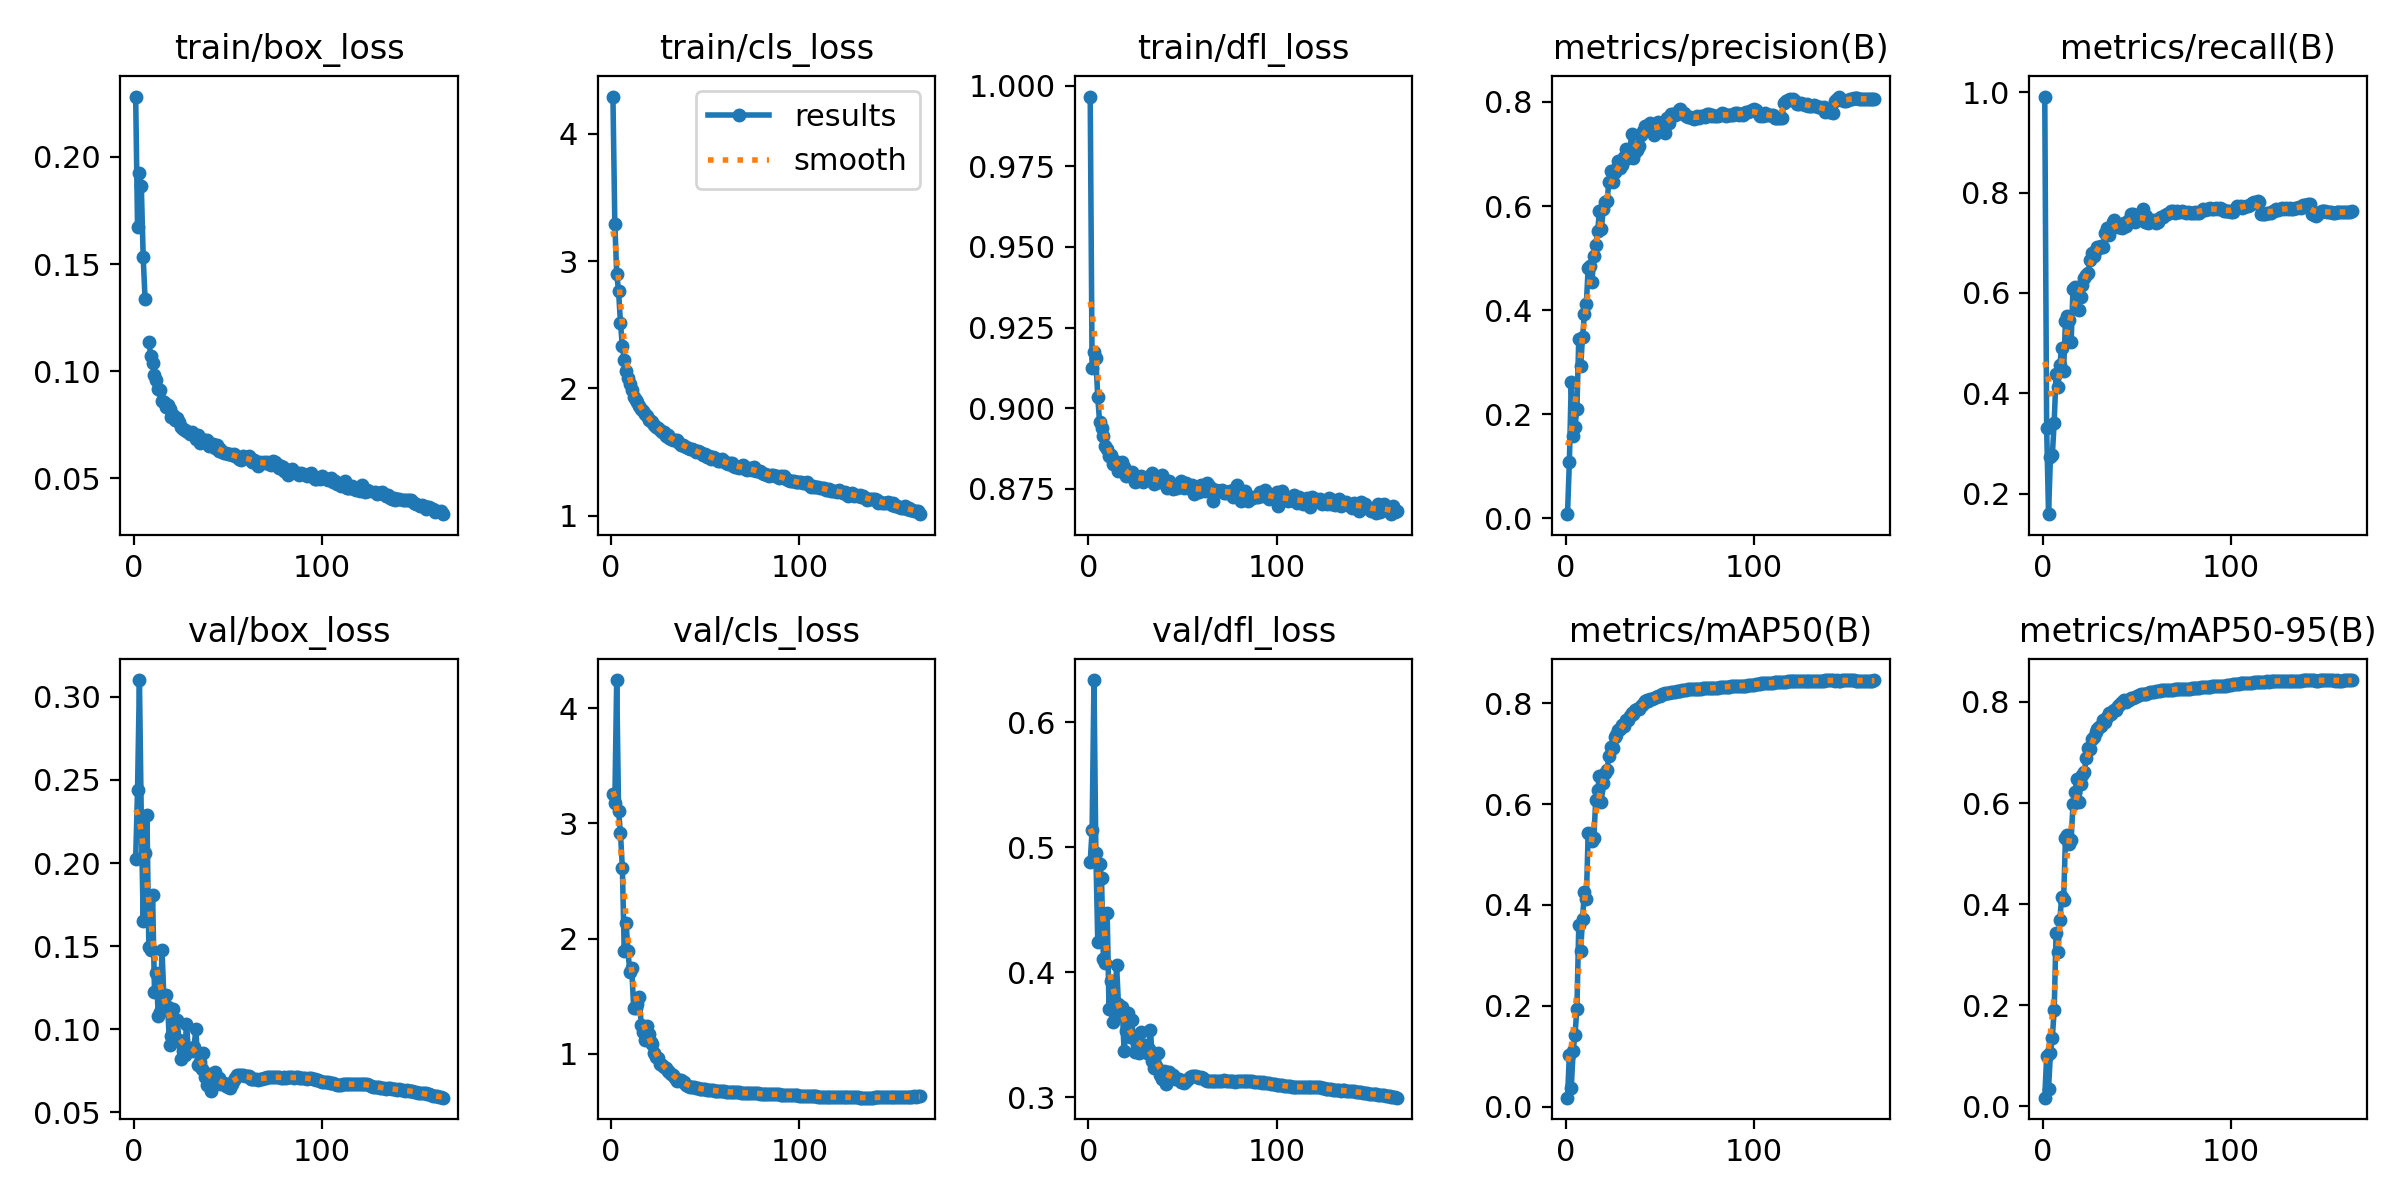

The table this chart was drawn from, first rows:
epoch, time, train/box_loss, train/cls_loss, train/dfl_loss, metrics/precision(B), metrics/recall(B), metrics/mAP50(B), metrics/mAP50-95(B), val/box_loss, val/cls_loss, val/dfl_loss, lr/pg0, lr/pg1, lr/pg2
1, 170.3, 0.2282, 4.294, 0.9967, 0.0082, 0.9917, 0.01752, 0.01741, 0.2024, 3.257, 0.4883, 0.003322, 0.003322, 0.003322
2, 338.2, 0.1672, 3.296, 0.9124, 0.1091, 0.3306, 0.1022, 0.09898, 0.2442, 3.177, 0.5134, 0.006622, 0.006622, 0.006622
3, 506.1, 0.1926, 2.902, 0.9175, 0.2626, 0.1589, 0.03677, 0.03418, 0.3101, 4.245, 0.6336, 0.009889, 0.009889, 0.009889
4, 672.9, 0.1862, 2.763, 0.9155, 0.1582, 0.2725, 0.1105, 0.1055, 0.2262, 3.107, 0.4954, 0.009851, 0.009851, 0.009851
5, 840.3, 0.1531, 2.515, 0.9034, 0.1763, 0.2759, 0.1424, 0.1359, 0.1653, 2.915, 0.4244, 0.009802, 0.009802, 0.009802
6, 1009, 0.1335, 2.33, 0.8956, 0.2111, 0.3415, 0.1943, 0.1898, 0.2062, 2.617, 0.4866, 0.009753, 0.009753, 0.009753
7, 1176, inf, 2.225, 0.8939, 0.3456, 0.4385, 0.3602, 0.3424, 0.2286, 1.896, 0.4754, 0.009703, 0.009703, 0.009703
8, 1343, 0.1137, 2.134, 0.8913, 0.2936, 0.4116, 0.3088, 0.3049, 0.1494, 2.135, 0.4101, 0.009654, 0.009654, 0.009654
9, 1511, 0.1073, 2.085, 0.8881, 0.348, 0.4572, 0.3729, 0.3687, 0.1474, 1.888, 0.4077, 0.009604, 0.009604, 0.009604
10, 1677, 0.1038, 2.034, 0.8873, 0.3934, 0.4912, 0.4259, 0.4148, 0.1806, 1.705, 0.4471, 0.009555, 0.009555, 0.009555
11, 1845, 0.09799, 1.986, 0.8853, 0.4115, 0.4451, 0.4122, 0.4078, 0.1225, 1.742, 0.3703, 0.009505, 0.009505, 0.009505
12, 2012, 0.09576, 1.934, 0.8855, 0.482, 0.5439, 0.5419, 0.5307, 0.134, 1.397, 0.3925, 0.009456, 0.009456, 0.009456
13, 2179, 0.09169, 1.909, 0.8826, 0.4847, 0.5547, 0.5404, 0.5359, 0.108, 1.401, 0.3605, 0.009406, 0.009406, 0.009406
14, 2347, 0.09122, 1.894, 0.8837, 0.4543, 0.5452, 0.5259, 0.5195, 0.1106, 1.432, 0.3665, 0.009357, 0.009357, 0.009357
15, 2517, 0.08614, 1.862, 0.8823, 0.5039, 0.5017, 0.5333, 0.5278, 0.1477, 1.49, 0.4056, 0.009307, 0.009307, 0.009307
16, 2683, 0.08553, 1.842, 0.8805, 0.5248, 0.6086, 0.6076, 0.5973, 0.1188, 1.252, 0.3742, 0.009258, 0.009258, 0.009258
17, 2849, 0.08318, 1.822, 0.8815, 0.5512, 0.6125, 0.6275, 0.6209, 0.1206, 1.185, 0.3731, 0.009208, 0.009208, 0.009208
18, 3015, 0.08407, 1.8, 0.8832, 0.5902, 0.6081, 0.655, 0.6474, 0.1136, 1.121, 0.3719, 0.009158, 0.009158, 0.009158
19, 3181, 0.08232, 1.784, 0.8816, 0.5562, 0.5665, 0.6049, 0.6015, 0.09062, 1.238, 0.337, 0.009109, 0.009109, 0.009109
20, 3348, 0.07879, 1.754, 0.8789, 0.5939, 0.5917, 0.6422, 0.6369, 0.09587, 1.169, 0.3529, 0.009059, 0.009059, 0.009059
21, 3514, 0.07936, 1.746, 0.8802, 0.607, 0.615, 0.6613, 0.6557, 0.1123, 1.1, 0.3674, 0.00901, 0.00901, 0.00901
22, 3681, 0.07732, 1.735, 0.879, 0.6092, 0.6293, 0.6673, 0.662, 0.09465, 1.087, 0.3482, 0.00896, 0.00896, 0.00896
23, 3848, 0.07791, 1.714, 0.8802, 0.6461, 0.6357, 0.6948, 0.6893, 0.1055, 1.002, 0.3618, 0.008911, 0.008911, 0.008911
24, 4014, 0.07625, 1.696, 0.8794, 0.6666, 0.6394, 0.7141, 0.7095, 0.09358, 0.97, 0.3471, 0.008861, 0.008861, 0.008861
25, 4180, 0.0739, 1.691, 0.8772, 0.6464, 0.6659, 0.7119, 0.7074, 0.08222, 0.9639, 0.3361, 0.008812, 0.008812, 0.008812
26, 4345, 0.07312, 1.67, 0.8773, 0.6651, 0.6794, 0.7331, 0.7272, 0.08694, 0.9067, 0.3421, 0.008762, 0.008762, 0.008762
27, 4513, 0.07241, 1.66, 0.8786, 0.6707, 0.6744, 0.7368, 0.7315, 0.08476, 0.9033, 0.3356, 0.008713, 0.008713, 0.008713
28, 4679, 0.07227, 1.656, 0.8789, 0.6874, 0.6865, 0.7467, 0.7412, 0.1032, 0.8813, 0.3518, 0.008663, 0.008663, 0.008663
29, 4844, 0.07183, 1.629, 0.8771, 0.6732, 0.6924, 0.7496, 0.7454, 0.08747, 0.8754, 0.3383, 0.008614, 0.008614, 0.008614
30, 5010, 0.07079, 1.633, 0.8782, 0.6798, 0.6902, 0.7563, 0.7497, 0.08831, 0.8477, 0.342, 0.008564, 0.008564, 0.008564
31, 5175, 0.07156, 1.609, 0.8787, 0.6942, 0.6927, 0.7545, 0.7513, 0.08722, 0.8397, 0.3356, 0.008515, 0.008515, 0.008515
32, 5341, inf, 1.604, 0.8781, 0.7091, 0.6911, 0.7675, 0.7638, 0.0894, 0.8203, 0.3383, 0.008466, 0.008466, 0.008466
33, 5507, 0.0683, 1.597, 0.8783, 0.6917, 0.7197, 0.7669, 0.7597, 0.1001, 0.8184, 0.354, 0.008416, 0.008416, 0.008416
34, 5674, 0.07006, 1.593, 0.8798, 0.696, 0.729, 0.7751, 0.77, 0.07827, 0.7869, 0.3292, 0.008367, 0.008367, 0.008367
35, 5840, 0.06647, 1.596, 0.8766, 0.7378, 0.7152, 0.7813, 0.7779, 0.08058, 0.7669, 0.3234, 0.008317, 0.008317, 0.008317
36, 6006, 0.06842, 1.567, 0.8785, 0.6929, 0.7293, 0.7796, 0.7755, 0.07619, 0.7689, 0.3251, 0.008268, 0.008268, 0.008268
37, 6172, 0.06752, 1.558, 0.877, 0.7033, 0.7418, 0.7856, 0.7821, 0.08565, 0.7695, 0.3355, 0.008218, 0.008218, 0.008218
38, 6338, 0.0674, 1.552, 0.8771, 0.7086, 0.7445, 0.7892, 0.7842, 0.07131, 0.7506, 0.3181, 0.008169, 0.008169, 0.008169
39, 6504, 0.06793, 1.547, 0.8794, 0.7159, 0.7357, 0.7876, 0.7842, 0.06661, 0.7524, 0.3146, 0.008119, 0.008119, 0.008119
40, 6671, 0.06496, 1.541, 0.8772, 0.7358, 0.7325, 0.795, 0.7917, 0.07289, 0.7313, 0.3207, 0.00807, 0.00807, 0.00807
41, 6837, 0.06585, 1.532, 0.8772, 0.7444, 0.732, 0.7979, 0.7952, 0.06299, 0.7203, 0.3102, 0.00802, 0.00802, 0.00802
42, 7003, 0.06586, 1.52, 0.8752, 0.7543, 0.7302, 0.8037, 0.7998, 0.073, 0.7138, 0.3202, 0.007971, 0.007971, 0.007971
43, 7169, 0.06402, 1.522, 0.8776, 0.749, 0.7392, 0.8064, 0.8033, 0.07403, 0.7077, 0.3201, 0.007921, 0.007921, 0.007921
44, 7335, 0.06576, 1.514, 0.8759, 0.7565, 0.7339, 0.8041, 0.8006, 0.07068, 0.7093, 0.3167, 0.007872, 0.007872, 0.007872
45, 7501, 0.06263, 1.501, 0.8749, 0.76, 0.7427, 0.8078, 0.8041, 0.07076, 0.7039, 0.3178, 0.007822, 0.007822, 0.007822
46, 7667, 0.0636, 1.506, 0.8752, 0.7531, 0.7462, 0.8077, 0.8036, 0.06709, 0.6999, 0.3148, 0.007772, 0.007772, 0.007772
47, 7833, 0.06246, 1.501, 0.8753, 0.737, 0.7583, 0.8109, 0.8071, 0.06751, 0.6966, 0.3146, 0.007723, 0.007723, 0.007723
48, 8000, 0.06183, 1.494, 0.8759, 0.7408, 0.758, 0.8118, 0.8077, 0.06754, 0.6933, 0.3142, 0.007673, 0.007673, 0.007673
49, 8166, 0.0617, 1.477, 0.8775, 0.7615, 0.7413, 0.8134, 0.8092, 0.06585, 0.6911, 0.312, 0.007624, 0.007624, 0.007624
50, 8332, 0.06156, 1.485, 0.876, 0.7466, 0.7513, 0.8153, 0.811, 0.06542, 0.6903, 0.3118, 0.007574, 0.007574, 0.007574
51, 8497, 0.06155, 1.462, 0.8752, 0.7576, 0.7478, 0.8174, 0.8136, 0.06481, 0.6878, 0.3114, 0.007525, 0.007525, 0.007525
52, 8663, 0.06097, 1.471, 0.8767, 0.7569, 0.7508, 0.8191, 0.8156, 0.06708, 0.6837, 0.3129, 0.007476, 0.007476, 0.007476
53, 8828, 0.0612, 1.445, 0.8753, 0.7398, 0.7675, 0.8197, 0.8163, 0.06955, 0.6813, 0.3149, 0.007426, 0.007426, 0.007426
54, 8994, 0.06022, 1.464, 0.876, 0.77, 0.7409, 0.82, 0.8163, 0.0707, 0.6811, 0.316, 0.007377, 0.007377, 0.007377
55, 9159, 0.06001, 1.449, 0.876, 0.7588, 0.754, 0.8202, 0.8165, 0.07247, 0.6799, 0.3172, 0.007327, 0.007327, 0.007327
56, 9325, 0.05921, 1.445, 0.8735, 0.7765, 0.739, 0.8215, 0.8178, 0.07278, 0.6777, 0.317, 0.007278, 0.007278, 0.007278
57, 9492, 0.05846, 1.432, 0.8752, 0.7761, 0.7423, 0.8225, 0.8187, 0.07264, 0.6764, 0.3168, 0.007228, 0.007228, 0.007228
58, 9658, 0.06029, 1.427, 0.8742, 0.7745, 0.7434, 0.8229, 0.8192, 0.07247, 0.6743, 0.3161, 0.007178, 0.007178, 0.007178
59, 9823, 0.05961, 1.445, 0.8741, 0.7771, 0.7453, 0.8237, 0.8204, 0.07204, 0.6725, 0.3157, 0.007129, 0.007129, 0.007129
60, 9988, 0.05956, 1.427, 0.8763, 0.7854, 0.7399, 0.8244, 0.8211, 0.0721, 0.6722, 0.3159, 0.007079, 0.007079, 0.007079
... 104 more rows
